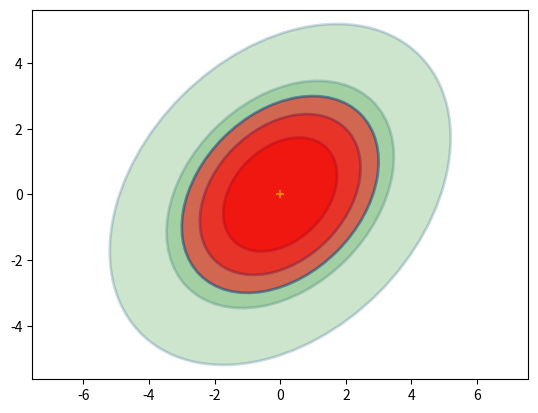
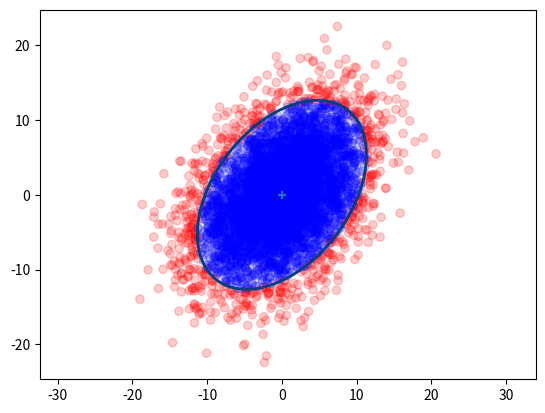

These charts were generated, in order, by the following Python code: (Note: this script raises an exception after producing the figures.)
# -*- coding: utf-8 -*-

"""Copyright 2014 Roger R Labbe Jr.

filterpy library.
http://github.com/rlabbe/filterpy

Documentation at:
https://filterpy.readthedocs.org

Supporting book at:
https://github.com/rlabbe/Kalman-and-Bayesian-Filters-in-Python

This is licensed under an MIT license. See the readme.MD file
for more information.
"""


from __future__ import (absolute_import, division, print_function,
                        unicode_literals)

import math
import numpy as np
import numpy.linalg as linalg
import matplotlib.pyplot as plt
import scipy.sparse as sp
import scipy.sparse.linalg as spln
import scipy.stats
from scipy.stats import norm
from matplotlib.patches import Ellipse
import random


def gaussian(x, mean, var):
    """returns normal distribution (pdf) for x given a Gaussian with the
    specified mean and variance. All must be scalars.

    gaussian (1,2,3) is equivalent to scipy.stats.norm(2,math.sqrt(3)).pdf(1)
    It is quite a bit faster albeit much less flexible than the latter.

    **Parameters**

    x : scalar
        The value for which we compute the probability

    mean : scalar
        Mean of the Gaussian

    var : scalar
        Variance of the Gaussian

    **Returns**

    probability : float
        probability of x for the Gaussian (mean, var). E.g. 0.101 denotes
        10.1%.
    """

    return math.exp((-0.5*(x-mean)**2)/var) / math.sqrt(2*math.pi*var)


def mul (mean1, var1, mean2, var2):
    """ multiply Gaussians (mean1, var1) with (mean2, var2) and return the
    results as a tuple (mean,var).

    var1 and var2 are variances - sigma squared in the usual parlance.
    """

    mean = (var1*mean2 + var2*mean1) / (var1 + var2)
    var = 1 / (1/var1 + 1/var2)
    return (mean, var)


def add (mean1, var1, mean2, var2):
    """ add the Gaussians (mean1, var1) with (mean2, var2) and return the
    results as a tuple (mean,var).

    var1 and var2 are variances - sigma squared in the usual parlance.
    """

    return (mean1+mean2, var1+var2)


def multivariate_gaussian(x, mu, cov):
    """ This is designed to replace scipy.stats.multivariate_normal
    which is not available before version 0.14. You may either pass in a
    multivariate set of data:

       multivariate_gaussian (array([1,1]), array([3,4]), eye(2)*1.4)
       multivariate_gaussian (array([1,1,1]), array([3,4,5]), 1.4)

    or unidimensional data:
       multivariate_gaussian(1, 3, 1.4)

    In the multivariate case if cov is a scalar it is interpreted as eye(n)*cov

    The function gaussian() implements the 1D (univariate)case, and is much
    faster than this function.

    equivalent calls:
       multivariate_gaussian(1, 2, 3)
       scipy.stats.multivariate_normal(2,3).pdf(1)


    **Parameters**

    x : float, or np.array-like
       Value to compute the probability for. May be a scalar if univariate,
       or any type that can be converted to an np.array (list, tuple, etc).
       np.array is best for speed.

    mu :  float, or np.array-like
       mean for the Gaussian . May be a scalar if univariate,  or any type
       that can be converted to an np.array (list, tuple, etc).np.array is
       best for speed.

    cov :  float, or np.array-like
       Covariance for the Gaussian . May be a scalar if univariate,  or any
       type that can be converted to an np.array (list, tuple, etc).np.array is
       best for speed.

    **Returns**

    probability : float
        probability for x for the Gaussian (mu,cov)
    """

    scipy.stats.multivariate_normal
    # force all to numpy.array type
    x   = np.array(x, copy=False, ndmin=1)
    mu  = np.array(mu,copy=False, ndmin=1)

    nx = len(mu)
    cov = _to_cov(cov, nx)

    norm_coeff = nx*math.log(2*math.pi) + np.linalg.slogdet(cov)[1]

    err = x - mu
    if (sp.issparse(cov)):
        numerator = spln.spsolve(cov, err).T.dot(err)
    else:
        numerator = np.linalg.solve(cov, err).T.dot(err)

    return math.exp(-0.5*(norm_coeff + numerator))


def multivariate_multiply(m1, c1, m2, c2):
    """ Multiplies the two multivariate Gaussians together and returns the
    results as the tuple (mean, covariance).

    **example**

    m, c = multivariate_multiply([7.0, 2], [[1.0, 2.0], [2.0, 1.0]],
                                 [3.2, 0], [[8.0, 1.1], [1.1,8.0]])

    **Parameters**

    m1 : array-like
        Mean of first Gaussian. Must be convertable to an 1D array via
        numpy.asarray(), For example 6, [6], [6, 5], np.array([3, 4, 5, 6])
        are all valid.

    c1 : matrix-like
        Mean of first Gaussian. Must be convertable to an 2D array via
        numpy.asarray().

     m2 : array-like
        Mean of second Gaussian. Must be convertable to an 1D array via
        numpy.asarray(), For example 6, [6], [6, 5], np.array([3, 4, 5, 6])
        are all valid.

    c2 : matrix-like
        Mean of second Gaussian. Must be convertable to an 2D array via
        numpy.asarray().

    **Returns**

    m : ndarray
        mean of the result

    c : ndarray
        covariance of the result
    """

    C1 = np.asarray(c1)
    C2 = np.asarray(c2)
    M1 = np.asarray(m1)
    M2 = np.asarray(m2)

    sum_inv = np.linalg.inv(C1+C2)
    C3 = np.dot(C1, sum_inv).dot(C2)

    M3 = (np.dot(C2, sum_inv).dot(M1) +
          vdot(C1, sum_inv).dot(M2))

    return M3, C3



def plot_gaussian(mean, variance,
                  mean_line=False,
                  xlim=None,
                  xlabel=None,
                  ylabel=None):
    """ plots the normal distribution with the given mean and variance. x-axis
    contains the mean, the y-axis shows the probability.

    **parameters**

    mean_line : boolean
        draws a line at x=mean

    xlim: (float,float), optional
        specify the limits for the x axis as tuple (low,high).
        If not specified, limits will be automatically chosen to be 'nice'

    xlabel : str,optional
        label for the x-axis

    ylabel : str, optional
        label for the y-axis
    """

    sigma = math.sqrt(variance)
    n = scipy.stats.norm(mean, sigma)

    if xlim is None:
        min_x = n.ppf(0.001)
        max_x = n.ppf(0.999)
    else:
        min_x = xlim[0]
        max_x = xlim[1]
    xs = np.arange(min_x, max_x, (max_x - min_x) / 1000)
    plt.plot(xs,n.pdf(xs))
    plt.xlim((min_x, max_x))

    if mean_line:
        plt.axvline(mean)
    if xlabel:
       plt.xlabel(xlabel)
    if ylabel:
       plt.ylabel(ylabel)


def covariance_ellipse(P, deviations=1):
    """ returns a tuple defining the ellipse representing the 2 dimensional
    covariance matrix P.

    **Parameters**

    P : nd.array shape (2,2)
       covariance matrix

    deviations : int (optional, default = 1)
       # of standard deviations. Default is 1.

    Returns (angle_radians, width_radius, height_radius)
    """

    U,s,v = linalg.svd(P)
    orientation = math.atan2(U[1,0],U[0,0])
    width  = deviations*math.sqrt(s[0])
    height = deviations*math.sqrt(s[1])

    assert width >= height
    return (orientation, width, height)


def plot_covariance_ellipse(mean, cov=None,
            variance = 1.0, std=None,
             ellipse=None, title=None, axis_equal=True,
             facecolor='none', edgecolor='#004080',
             alpha=1.0, xlim=None, ylim=None):
    """ plots the covariance ellipse where

    mean is a (x,y) tuple for the mean of the covariance (center of ellipse)

    cov is a 2x2 covariance matrix.

    variance is the normal sigma^2 that we want to plot. If list-like,
    ellipses for all ellipses will be ploted. E.g. [1,2] will plot the
    sigma^2 = 1 and sigma^2 = 2 ellipses.

    ellipse is a (angle,width,height) tuple containing the angle in radians,
    and width and height radii.

    You may provide either cov or ellipse, but not both.

    plt.show() is not called, allowing you to plot multiple things on the
    same figure.
    """

    assert cov is None or ellipse is None
    assert not (cov is None and ellipse is None)

    if cov is not None:
        ellipse = covariance_ellipse(cov)

    if axis_equal:
        plt.axis('equal')

    if title is not None:
        plt.title (title)


    compute_std = False
    if std is None:
        std = variance
        compute_std = True


    if np.isscalar(std):
            std = [std]

    if compute_std:
        std = np.sqrt(np.asarray(std))

    ax = plt.gca()

    angle = np.degrees(ellipse[0])
    width = ellipse[1] * 2.
    height = ellipse[2] * 2.

    for sd in std:
        e = Ellipse(xy=mean, width=sd*width, height=sd*height, angle=angle,
                    facecolor=facecolor,
                    edgecolor=edgecolor,
                    alpha=alpha,
                    lw=2)
        ax.add_patch(e)
    plt.scatter(mean[0], mean[1], marker='+') # mark the center
    if xlim is not None:
        ax.set_xlim(xlim)

    if ylim is not None:
        ax.set_ylim(ylim)


def norm_cdf (x_range, mu, var=1, std=None):
    """ computes the probability that a Gaussian distribution lies
    within a range of values.

    **Paramateters**

    x_range : (float, float)
        tuple of range to compute probability for

    mu : float
        mean of the Gaussian

    var : float, optional
        variance of the Gaussian. Ignored if std is provided

    std : float, optional
       standard deviation of the Gaussian. This overrides the var parameter


    **Returns**

    probability : float
        probability that Gaussian is within x_range. E.g. .1 means 10%.
    """

    if std is None:
        std = math.sqrt(var)
    return abs(norm.cdf(x_range[0], loc=mu, scale=std) -
               norm.cdf(x_range[1], loc=mu, scale=std))


def _is_inside_ellipse(x, y, ex, ey, orientation, width, height):

    co = np.cos(orientation)
    so = np.sin(orientation)

    xx = x*co + y*so
    yy = y*co - x*so

    return (xx / width)**2 + (yy / height)**2 <= 1.


    return ((x-ex)*co - (y-ey)*so)**2/width**2 + \
           ((x-ex)*so + (y-ey)*co)**2/height**2 <= 1

def _to_cov(x,n):
    """ If x is a scalar, returns a covariance matrix generated from it
    as the identity matrix multiplied by x. The dimension will be nxn.
    If x is already a numpy array then it is returned unchanged.
    """
    try:
        x.shape
        if type(x) != np.ndarray:
            x = np.asarray(x)[0]
        return x
    except:
        return np.eye(n) * x


def _do_plot_test():

    from numpy.random import multivariate_normal
    p = np.array([[32, 15],[15., 40.]])

    x,y = multivariate_normal(mean=(0,0), cov=p, size=5000).T
    sd = 2
    a,w,h = covariance_ellipse(p,sd)
    print (np.degrees(a), w, h)

    count = 0
    color=[]
    for i in range(len(x)):
        if _is_inside_ellipse(x[i], y[i], 0, 0, a, w, h):
            color.append('b')
            count += 1
        else:
            color.append('r')
    plt.scatter(x,y,alpha=0.2, c=color)


    plt.axis('equal')

    plot_covariance_ellipse(mean=(0., 0.),
                            cov = p,
                            std=sd,
                            facecolor='none')

    print (count / len(x))


def plot_std_vs_var():
    plt.figure()
    x = (0,0)
    P = np.array([[3,1],[1,3]])
    plot_covariance_ellipse(x, P, std=[1,2,3], facecolor='g', alpha=.2)
    plot_covariance_ellipse(x, P, variance=[1,2,3], facecolor='r', alpha=.5)


def rand_student_t(df, mu=0, std=1):
    """return random number distributed by student's t distribution with
    `df` degrees of freedom with the specified mean and standard deviation.
    """
    x = random.gauss(0, std)
    y = 2.0*random.gammavariate(0.5*df, 2.0)
    return x / (math.sqrt(y/df)) + mu


if __name__ == '__main__':
    plot_std_vs_var()
    plt.figure()

    _do_plot_test()

    #test_gaussian()

    # test conversion of scalar to covariance matrix
    x  = multivariate_gaussian(np.array([1,1]), np.array([3,4]), np.eye(2)*1.4)
    x2 = multivariate_gaussian(np.array([1,1]), np.array([3,4]), 1.4)
    assert x == x2

    # test univarate case
    rv = norm(loc = 1., scale = np.sqrt(2.3))
    x2 = multivariate_gaussian(1.2, 1., 2.3)
    x3 = gaussian(1.2, 1., 2.3)

    assert rv.pdf(1.2) == x2
    assert abs(x2- x3) < 0.00000001

    cov = np.array([[1.0, 1.0],
                    [1.0, 1.1]])

    plt.figure()
    P = np.array([[2,0],[0,2]])
    plot_covariance_ellipse((2,7), cov=cov, variance=[1,2], facecolor='g', title='my title', alpha=.2)
    plt.show()

    print("all tests passed")
